Labelled photos from "cnn", an image-classification folder in mustafaakbaba/ME536_Project. The possible labels are: duck, e-puck robot, paper ship.

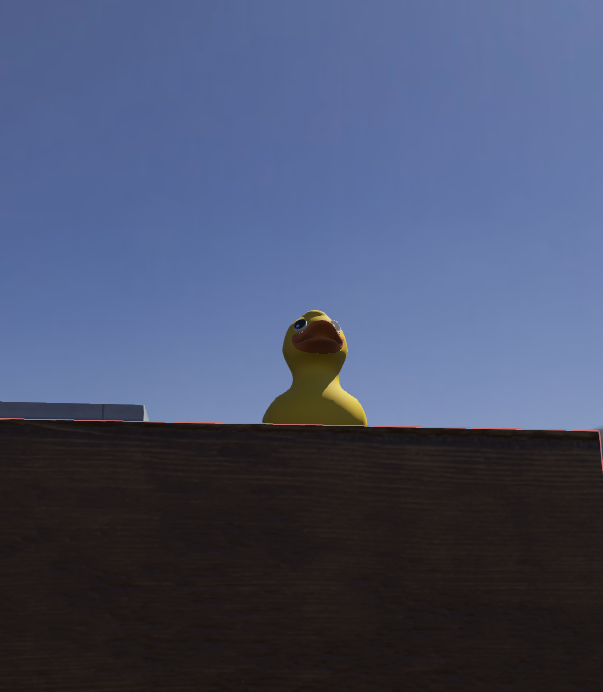
Label: duck

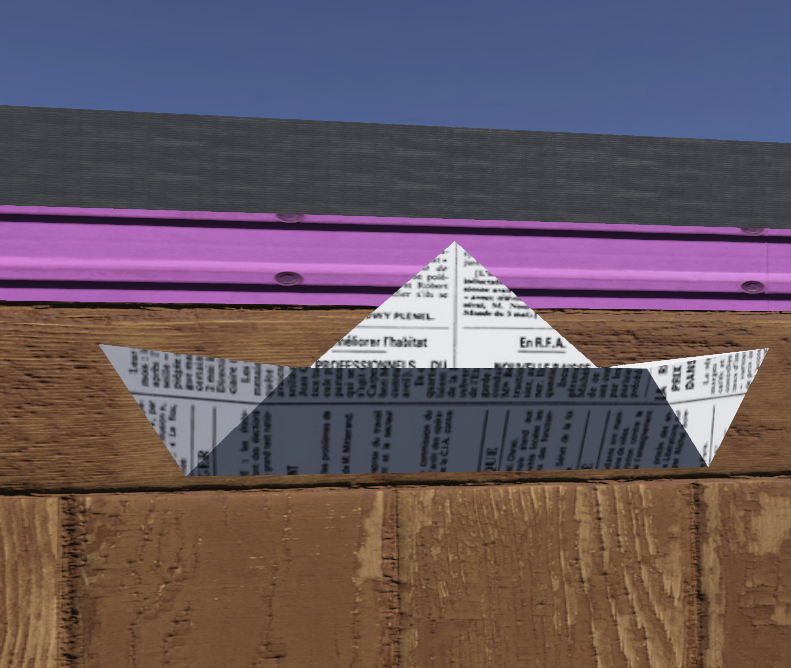
Label: paper ship

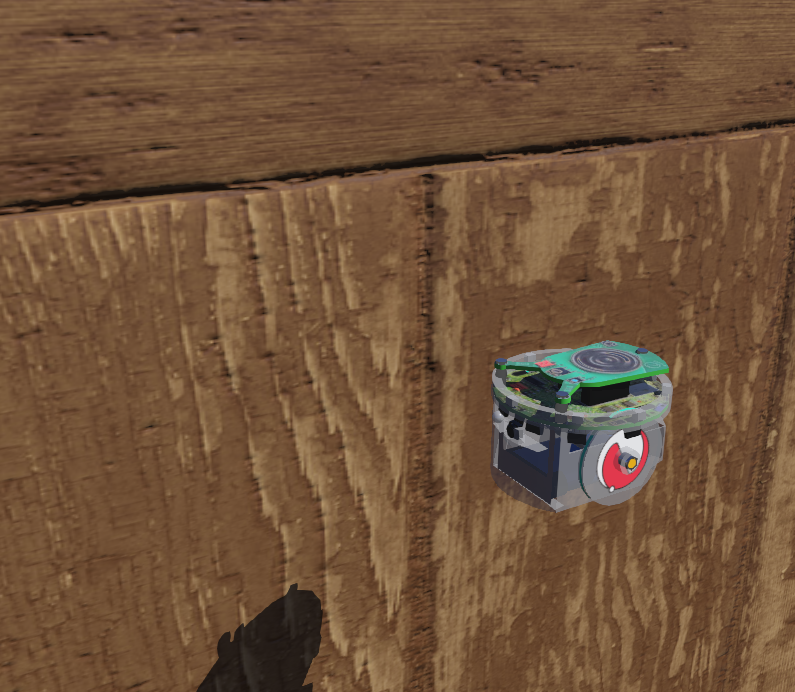
Label: e-puck robot

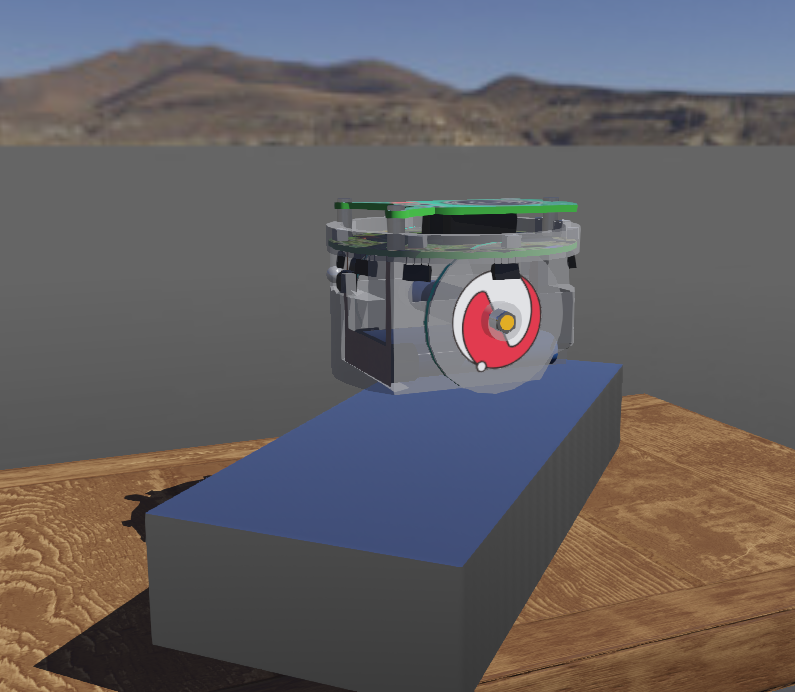
Label: e-puck robot

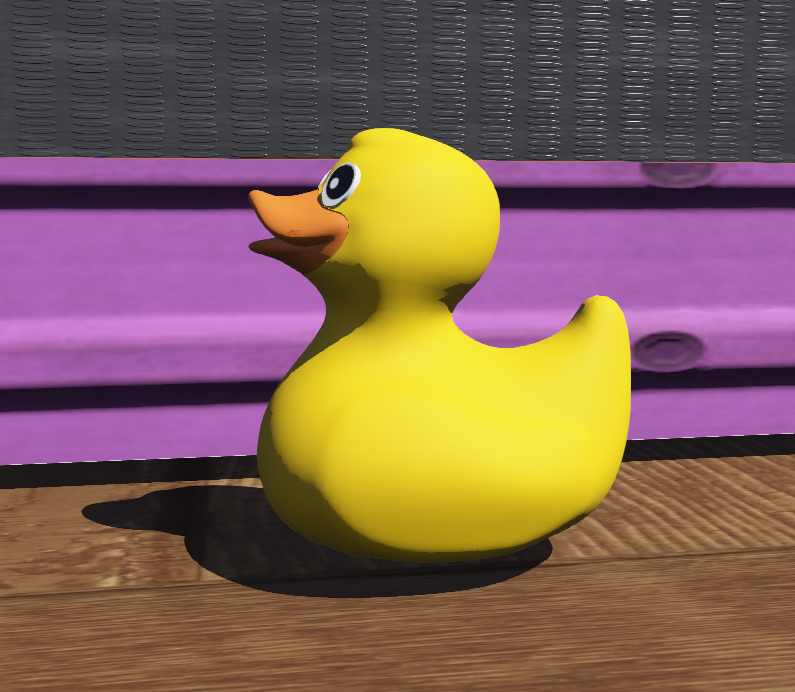
Label: duck

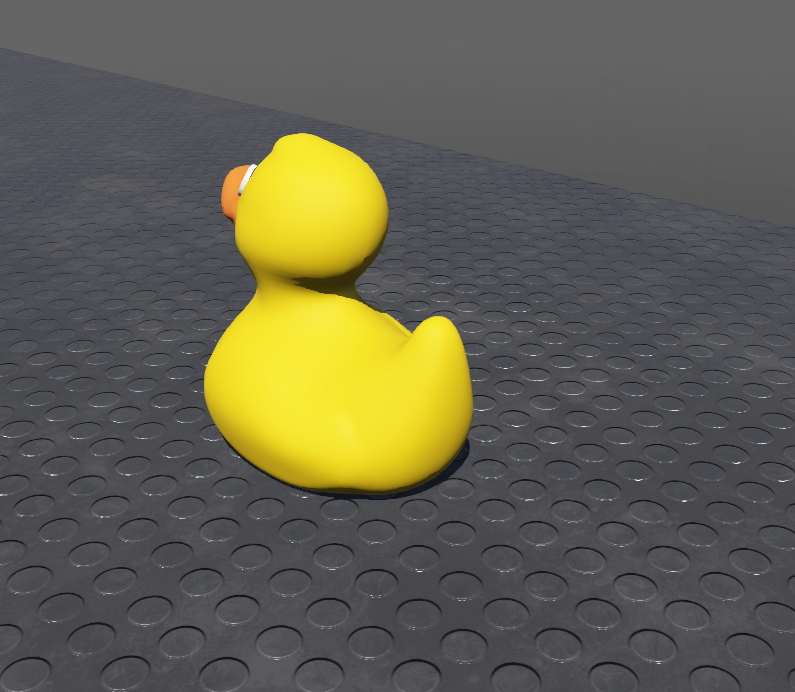
Label: duck
